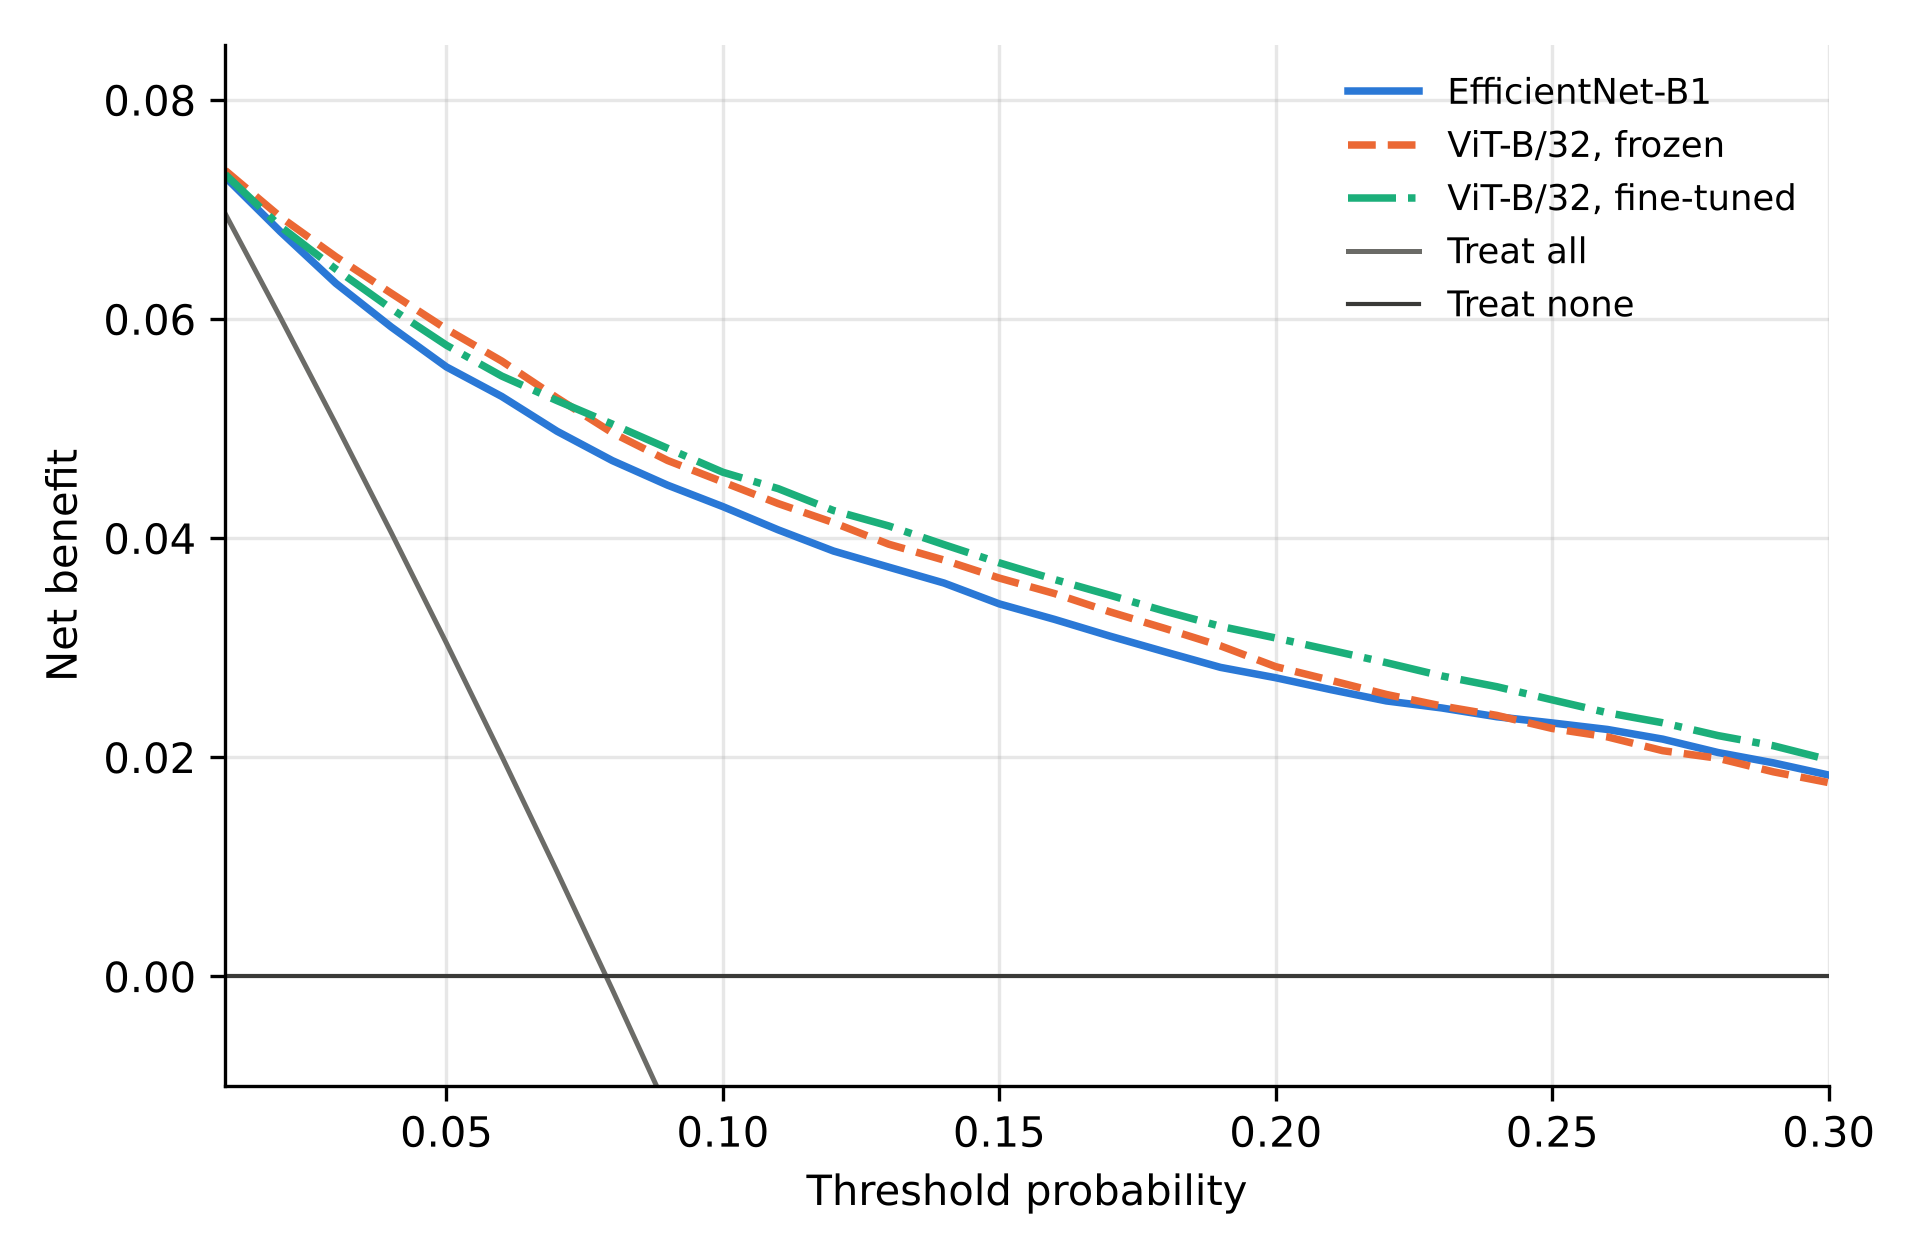

Data behind this chart, as committed beside it:
model, pt, net_benefit
efficientnetb1_v2, 0.01, 0.07294
efficientnetb1_v2, 0.02, 0.06795
efficientnetb1_v2, 0.03, 0.06324
efficientnetb1_v2, 0.04, 0.05927
efficientnetb1_v2, 0.05, 0.05562
efficientnetb1_v2, 0.06, 0.05292
efficientnetb1_v2, 0.07, 0.04975
efficientnetb1_v2, 0.08, 0.04707
efficientnetb1_v2, 0.09, 0.04482
efficientnetb1_v2, 0.1, 0.04287
efficientnetb1_v2, 0.11, 0.04075
efficientnetb1_v2, 0.12, 0.03881
efficientnetb1_v2, 0.13, 0.03735
efficientnetb1_v2, 0.14, 0.03589
efficientnetb1_v2, 0.15, 0.03399
efficientnetb1_v2, 0.16, 0.03257
efficientnetb1_v2, 0.17, 0.03105
efficientnetb1_v2, 0.18, 0.02961
efficientnetb1_v2, 0.19, 0.02819
efficientnetb1_v2, 0.2, 0.02725
efficientnetb1_v2, 0.21, 0.02616
efficientnetb1_v2, 0.22, 0.02513
efficientnetb1_v2, 0.23, 0.02449
efficientnetb1_v2, 0.24, 0.02369
efficientnetb1_v2, 0.25, 0.02312
efficientnetb1_v2, 0.26, 0.02253
efficientnetb1_v2, 0.27, 0.02164
efficientnetb1_v2, 0.28, 0.02042
efficientnetb1_v2, 0.29, 0.01948
efficientnetb1_v2, 0.3, 0.01837
vit32_as_run_v2, 0.01, 0.07355
vit32_as_run_v2, 0.02, 0.0693
vit32_as_run_v2, 0.03, 0.06567
vit32_as_run_v2, 0.04, 0.06235
vit32_as_run_v2, 0.05, 0.05907
vit32_as_run_v2, 0.06, 0.05615
vit32_as_run_v2, 0.07, 0.05279
vit32_as_run_v2, 0.08, 0.04961
vit32_as_run_v2, 0.09, 0.04708
vit32_as_run_v2, 0.1, 0.04512
vit32_as_run_v2, 0.11, 0.04314
vit32_as_run_v2, 0.12, 0.04141
vit32_as_run_v2, 0.13, 0.03944
vit32_as_run_v2, 0.14, 0.03799
vit32_as_run_v2, 0.15, 0.03634
vit32_as_run_v2, 0.16, 0.03493
vit32_as_run_v2, 0.17, 0.03326
vit32_as_run_v2, 0.18, 0.03174
vit32_as_run_v2, 0.19, 0.03016
vit32_as_run_v2, 0.2, 0.02826
vit32_as_run_v2, 0.21, 0.027
vit32_as_run_v2, 0.22, 0.02572
vit32_as_run_v2, 0.23, 0.02467
vit32_as_run_v2, 0.24, 0.02381
vit32_as_run_v2, 0.25, 0.02262
vit32_as_run_v2, 0.26, 0.02185
vit32_as_run_v2, 0.27, 0.02059
vit32_as_run_v2, 0.28, 0.0199
vit32_as_run_v2, 0.29, 0.01866
vit32_as_run_v2, 0.3, 0.01768
... 150 more rows
